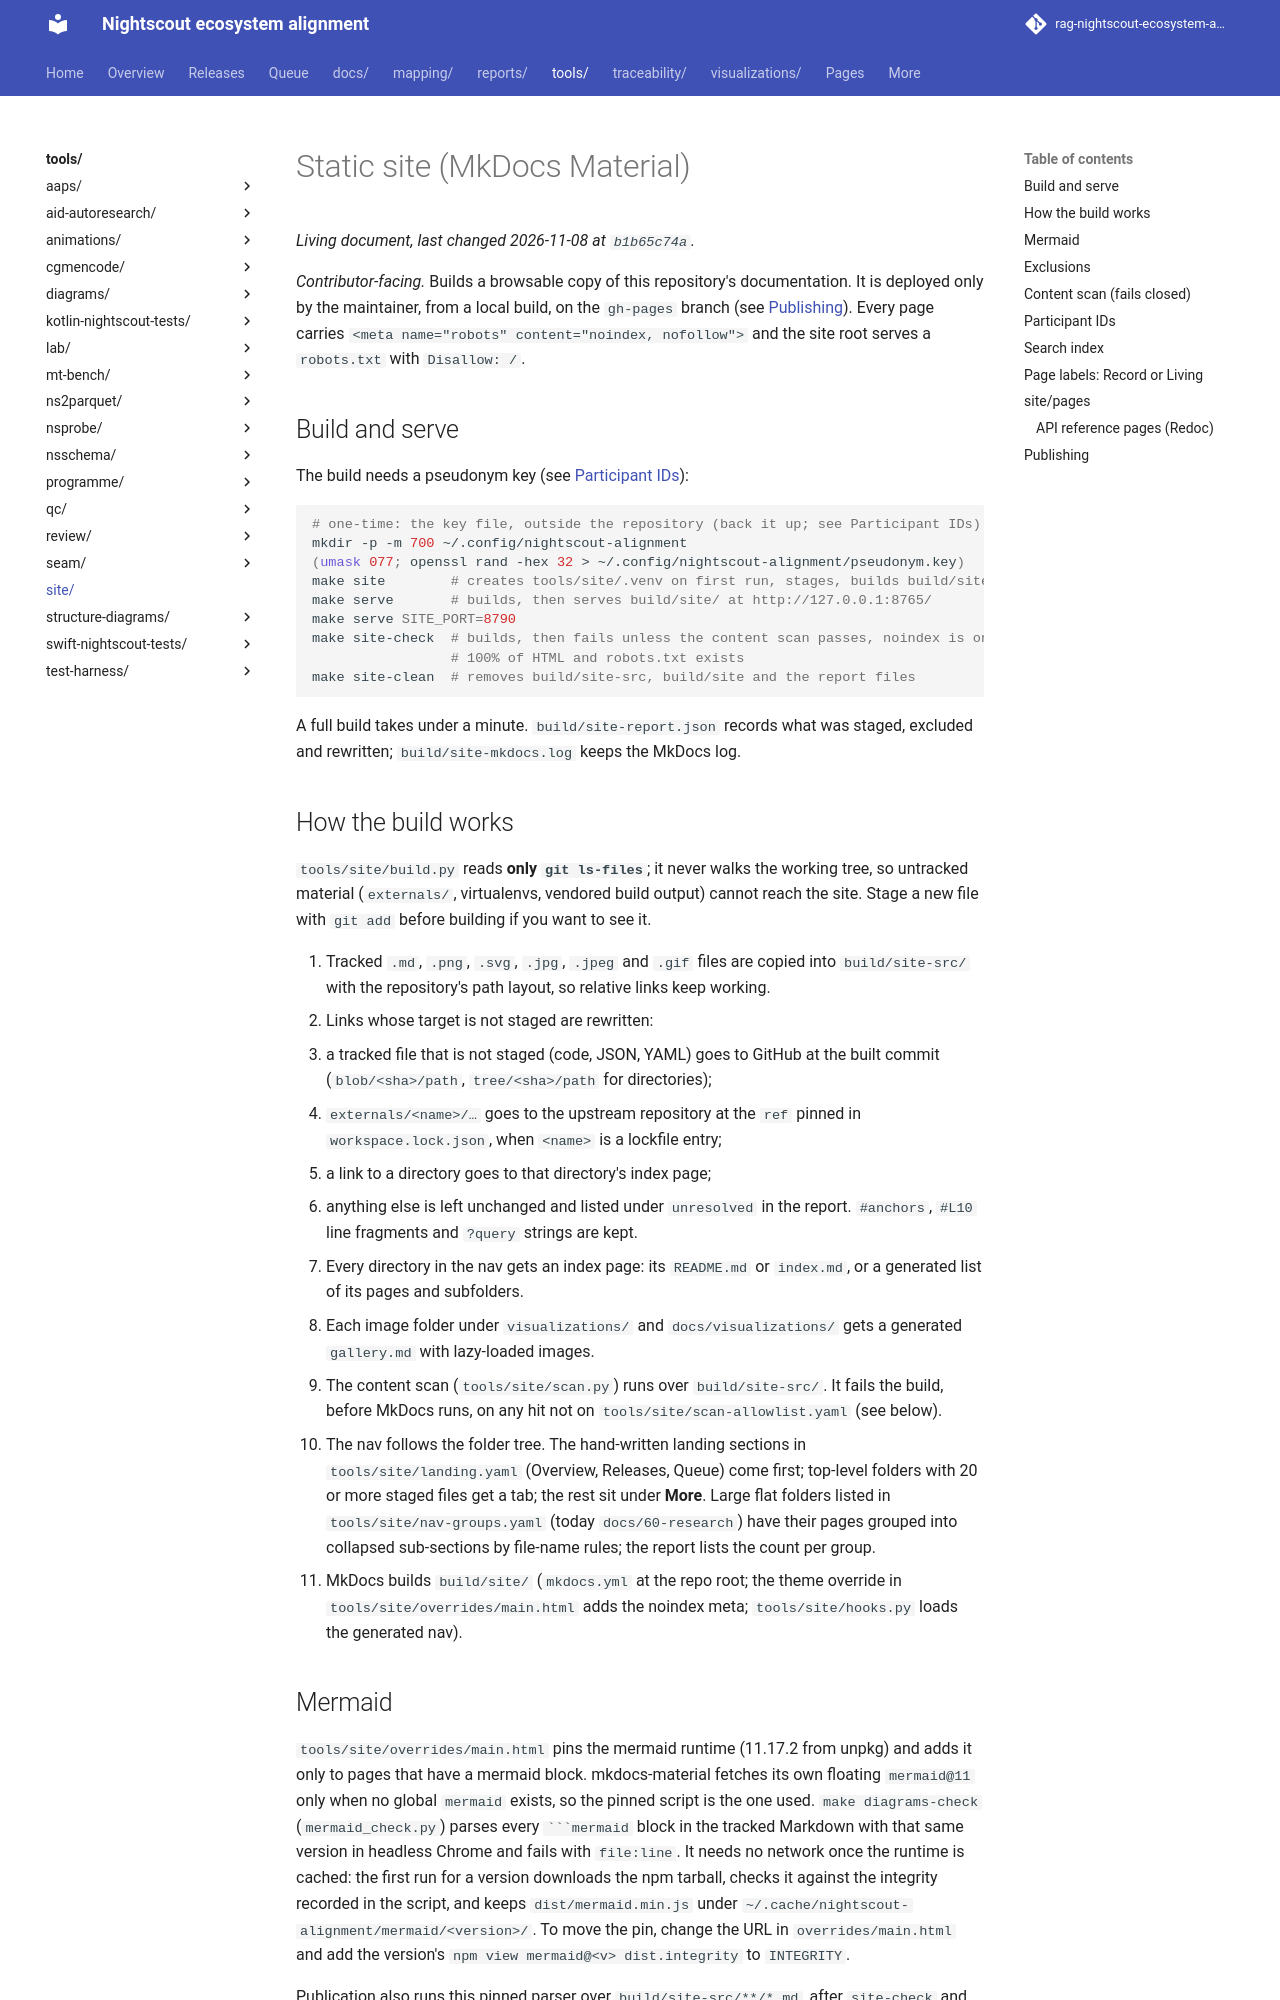

repository: bewest/rag-nightscout-ecosystem-alignment · page: tools/site/index.html · generator: mkdocs

# Static site (MkDocs Material)

*Contributor-facing.* Builds a browsable copy of this repository's
documentation. It is deployed only by the maintainer, from a local build, on the
`gh-pages` branch (see [Publishing](#publishing)). Every page carries
`<meta name="robots" content="noindex, nofollow">` and the site root serves a
`robots.txt` with `Disallow: /`.

## Build and serve

The build needs a pseudonym key (see [Participant IDs](#participant-ids)):

```sh
# one-time: the key file, outside the repository (back it up; see Participant IDs)
mkdir -p -m 700 ~/.config/nightscout-alignment
(umask 077; openssl rand -hex 32 > ~/.config/nightscout-alignment/pseudonym.key)
make site        # creates tools/site/.venv on first run, stages, builds build/site/
make serve       # builds, then serves build/site/ at http://127.0.0.1:8765/
make serve SITE_PORT=8790
make site-check  # builds, then fails unless the content scan passes, noindex is on
                 # 100% of HTML and robots.txt exists
make site-clean  # removes build/site-src, build/site and the report files
```

A full build takes under a minute. `build/site-report.json` records what was
staged, excluded and rewritten; `build/site-mkdocs.log` keeps the MkDocs log.

## How the build works

`tools/site/build.py` reads **only `git ls-files`**; it never walks the working
tree, so untracked material (`externals/`, virtualenvs, vendored build output)
cannot reach the site. Stage a new file with `git add` before building if you
want to see it.

1. Tracked `.md`, `.png`, `.svg`, `.jpg`, `.jpeg` and `.gif` files are copied
   into `build/site-src/` with the repository's path layout, so relative links
   keep working.
2. Links whose target is not staged are rewritten:
   - a tracked file that is not staged (code, JSON, YAML) goes to GitHub at the
     built commit (`blob/<sha>/path`, `tree/<sha>/path` for directories);
   - `externals/<name>/…` goes to the upstream repository at the `ref` pinned
     in `workspace.lock.json`, when `<name>` is a lockfile entry;
   - a link to a directory goes to that directory's index page;
   - anything else is left unchanged and listed under `unresolved` in the report.
   `#anchors`, `#L10` line fragments and `?query` strings are kept.
3. Every directory in the nav gets an index page: its `README.md` or
   `index.md`, or a generated list of its pages and subfolders.
4. Each image folder under `visualizations/` and `docs/visualizations/` gets a
   generated `gallery.md` with lazy-loaded images.
5. The content scan (`tools/site/scan.py`) runs over `build/site-src/`. It fails
   the build, before MkDocs runs, on any hit not on
   `tools/site/scan-allowlist.yaml` (see below).
6. The nav follows the folder tree. The hand-written landing sections in
   `tools/site/landing.yaml` (Overview, Releases, Queue) come first; top-level
   folders with 20 or more staged files get a tab; the rest sit under **More**.
   Large flat folders listed in `tools/site/nav-groups.yaml` (today
   `docs/60-research`) have their pages grouped into collapsed sub-sections by
   file-name rules; the report lists the count per group.
7. MkDocs builds `build/site/` (`mkdocs.yml` at the repo root; the theme
   override in `tools/site/overrides/main.html` adds the noindex meta;
   `tools/site/hooks.py` loads the generated nav).
